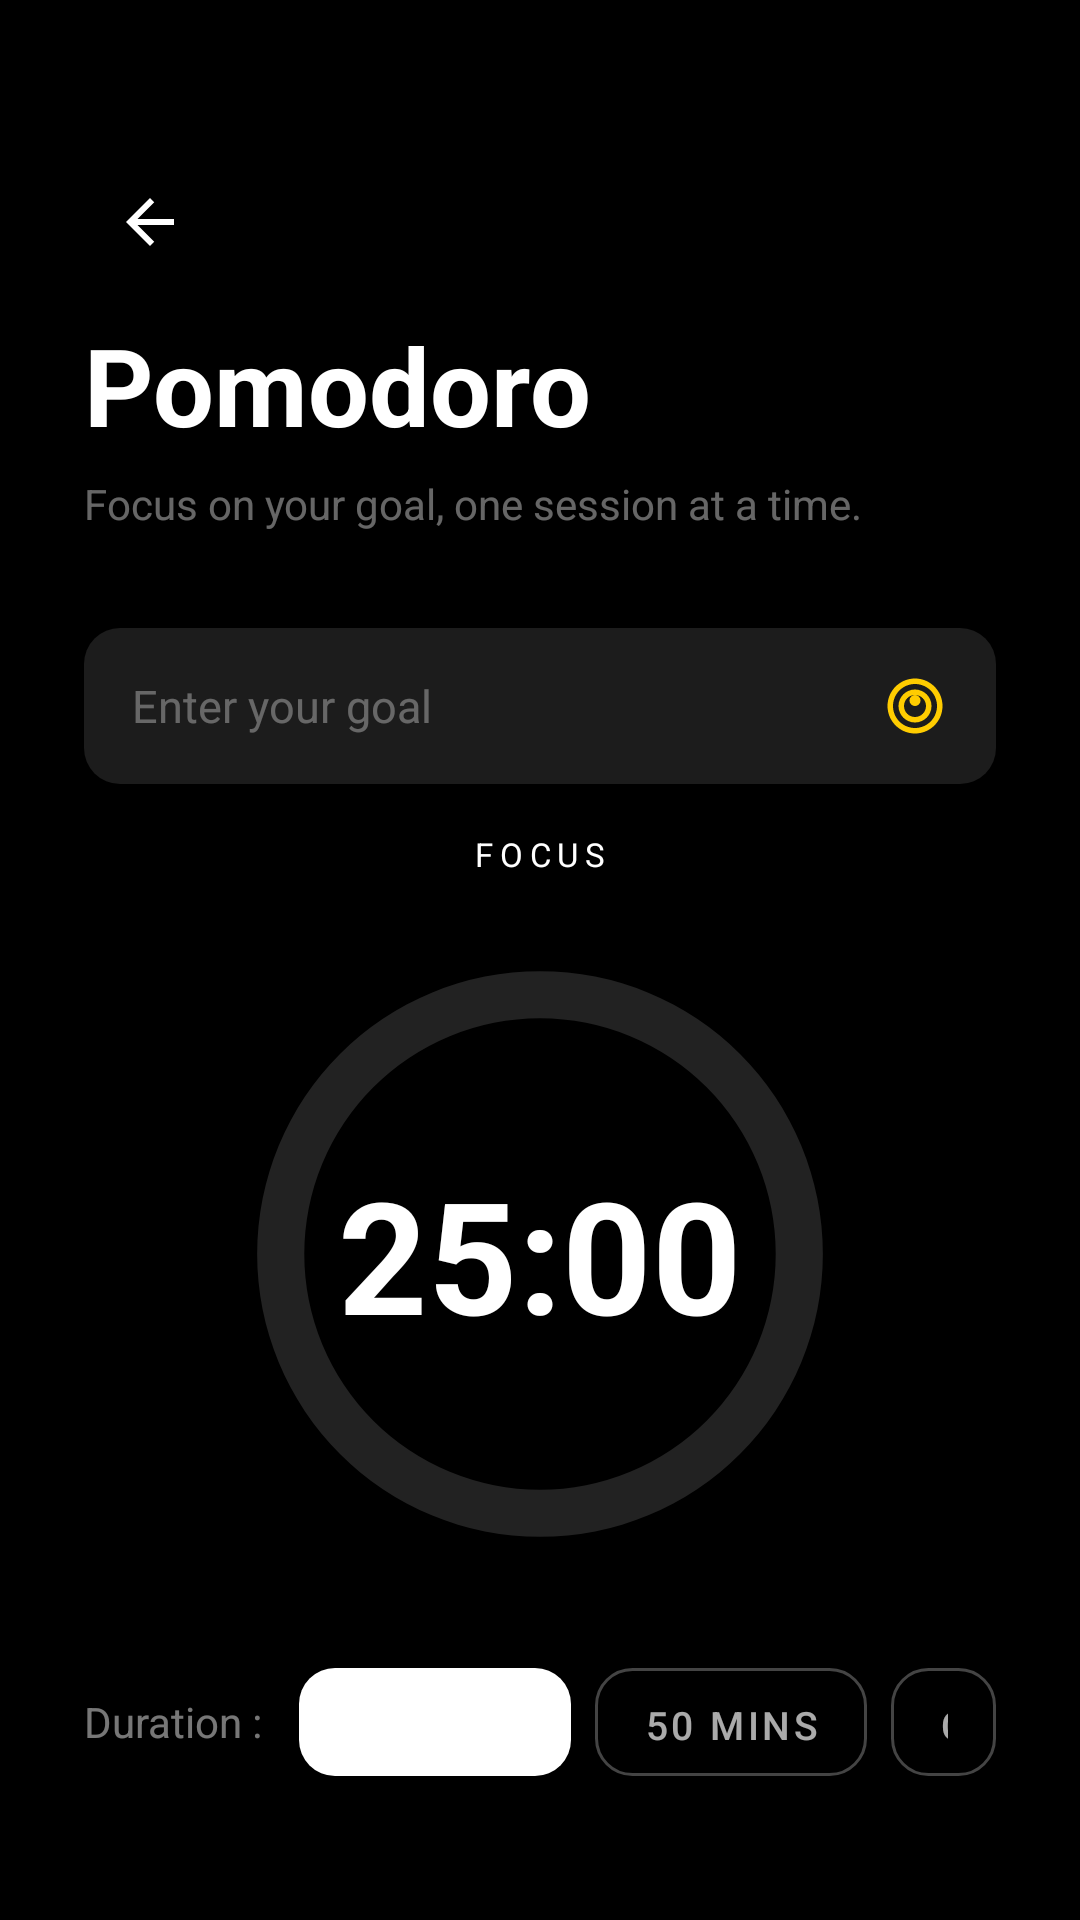

Produce the Android XML layout that renders to this screen, including the resource entries it uses.
<!-- AndroidManifest.xml: activity theme Theme.FlowLauncher.Settings -->
<!-- res/layout/activity_focus.xml -->
<?xml version="1.0" encoding="utf-8"?>
<LinearLayout
    xmlns:android="http://schemas.android.com/apk/res/android"
    android:id="@+id/focusRoot"
    android:layout_width="match_parent"
    android:layout_height="match_parent"
    android:orientation="vertical"
    android:background="#000000"
    android:paddingStart="28dp"
    android:paddingEnd="28dp"
    android:paddingBottom="40dp">

    
    <ImageButton
        android:id="@+id/btnBack"
        android:layout_width="44dp"
        android:layout_height="44dp"
        android:layout_marginTop="52dp"
        android:layout_marginBottom="8dp"
        android:src="@drawable/ic_back"
        android:tint="#AAFFFFFF"
        android:background="?android:attr/selectableItemBackgroundBorderless"
        android:contentDescription="Back" />

    
    <TextView
        android:layout_width="match_parent"
        android:layout_height="wrap_content"
        android:text="Pomodoro"
        android:textColor="#FFFFFF"
        android:textSize="36sp"
        android:textStyle="bold"
        android:layout_marginBottom="6dp" />

    <TextView
        android:layout_width="match_parent"
        android:layout_height="wrap_content"
        android:text="Focus on your goal, one session at a time."
        android:textColor="#66FFFFFF"
        android:textSize="14sp"
        android:lineSpacingMultiplier="1.3"
        android:layout_marginBottom="32dp" />

    
    <LinearLayout
        android:layout_width="match_parent"
        android:layout_height="52dp"
        android:orientation="horizontal"
        android:gravity="center_vertical"
        android:background="@drawable/bg_search"
        android:paddingHorizontal="16dp"
        android:layout_marginBottom="16dp">

        <EditText
            android:id="@+id/etGoal"
            android:layout_width="0dp"
            android:layout_height="match_parent"
            android:layout_weight="1"
            android:hint="Enter your goal"
            android:textColorHint="#55FFFFFF"
            android:textColor="#FFFFFF"
            android:textSize="15sp"
            android:background="@null"
            android:maxLines="1"
            android:singleLine="true"
            android:imeOptions="actionDone" />

        <ImageView
            android:layout_width="22dp"
            android:layout_height="22dp"
            android:src="@drawable/ic_focus"
            android:tint="#FFCC00"
            android:contentDescription="Goal" />
    </LinearLayout>

    
    <TextView
        android:id="@+id/tvPhase"
        android:layout_width="match_parent"
        android:layout_height="wrap_content"
        android:text="FOCUS"
        android:textColor="#FFFFFF"
        android:textSize="11sp"
        android:letterSpacing="0.2"
        android:gravity="center"
        android:layout_marginBottom="16dp" />

    
    <FrameLayout
        android:layout_width="220dp"
        android:layout_height="220dp"
        android:layout_gravity="center_horizontal"
        android:layout_marginBottom="28dp">

        <ProgressBar
            android:id="@+id/progressTimer"
            style="?android:attr/progressBarStyleHorizontal"
            android:layout_width="match_parent"
            android:layout_height="match_parent"
            android:progress="0"
            android:rotation="-90"
            android:progressDrawable="@drawable/progress_circle" />

        <LinearLayout
            android:layout_width="wrap_content"
            android:layout_height="wrap_content"
            android:layout_gravity="center"
            android:orientation="vertical"
            android:gravity="center">

            
            <ImageView
                android:id="@+id/ivGoalFlag"
                android:layout_width="20dp"
                android:layout_height="20dp"
                android:src="@drawable/ic_focus"
                android:tint="#FFCC00"
                android:layout_marginBottom="4dp"
                android:visibility="gone"
                android:contentDescription="Goal flag" />

            <TextView
                android:id="@+id/tvGoalDisplay"
                android:layout_width="120dp"
                android:layout_height="wrap_content"
                android:textColor="#AAFFFFFF"
                android:textSize="12sp"
                android:gravity="center"
                android:maxLines="1"
                android:ellipsize="end"
                android:layout_marginBottom="6dp"
                android:visibility="gone" />

            <TextView
                android:id="@+id/tvTimer"
                android:layout_width="wrap_content"
                android:layout_height="wrap_content"
                android:text="25:00"
                android:textColor="#FFFFFF"
                android:textSize="52sp"
                android:textStyle="bold" />
        </LinearLayout>
    </FrameLayout>

    
    <LinearLayout
        android:layout_width="match_parent"
        android:layout_height="wrap_content"
        android:orientation="horizontal"
        android:gravity="center_vertical"
        android:layout_marginBottom="8dp">

        <TextView
            android:layout_width="wrap_content"
            android:layout_height="wrap_content"
            android:text="Duration :"
            android:textColor="#77FFFFFF"
            android:textSize="14sp"
            android:layout_marginEnd="12dp" />

        <LinearLayout
            android:layout_width="wrap_content"
            android:layout_height="wrap_content"
            android:orientation="horizontal"
            android:gravity="center_vertical">

            <Button
                android:id="@+id/btnDur25"
                android:layout_width="wrap_content"
                android:layout_height="36dp"
                android:text="25 mins"
                android:textColor="#FFFFFF"
                android:textSize="13sp"
                android:background="@drawable/bg_btn_solid"
                android:paddingHorizontal="16dp"
                android:layout_marginEnd="8dp" />

            <Button
                android:id="@+id/btnDur50"
                android:layout_width="wrap_content"
                android:layout_height="36dp"
                android:text="50 mins"
                android:textColor="#AAFFFFFF"
                android:textSize="13sp"
                android:background="@drawable/bg_btn_outline"
                android:paddingHorizontal="16dp"
                android:layout_marginEnd="8dp" />

            <Button
                android:id="@+id/btnDurCustom"
                android:layout_width="wrap_content"
                android:layout_height="36dp"
                android:text="Custom"
                android:textColor="#AAFFFFFF"
                android:textSize="13sp"
                android:background="@drawable/bg_btn_outline"
                android:paddingHorizontal="16dp" />

        </LinearLayout>
    </LinearLayout>

    
    <View android:layout_width="match_parent" android:layout_height="0dp" android:layout_weight="1"/>

    
    <Button
        android:id="@+id/btnStartPause"
        android:layout_width="match_parent"
        android:layout_height="52dp"
        android:text="START"
        android:textColor="#000000"
        android:textSize="15sp"
        android:letterSpacing="0.15"
        android:background="@drawable/bg_btn_solid" />

</LinearLayout>

<!-- resources referenced by this layout -->
<resources>
  <!-- drawable bg_btn_outline (drawable) -->
  <?xml version="1.0" encoding="utf-8"?>
  <shape xmlns:android="http://schemas.android.com/apk/res/android">
      <stroke android:width="1dp" android:color="#44FFFFFF" />
      <corners android:radius="12dp" />
      <solid android:color="#00000000" />
  </shape>
  <!-- drawable bg_btn_solid (drawable) -->
  <?xml version="1.0" encoding="utf-8"?>
  <shape xmlns:android="http://schemas.android.com/apk/res/android">
      <solid android:color="#FFFFFF" />
      <corners android:radius="12dp" />
  </shape>
  <!-- drawable bg_search (drawable) -->
  <?xml version="1.0" encoding="utf-8"?>
  <shape xmlns:android="http://schemas.android.com/apk/res/android">
      <solid android:color="#1C1C1C"/>
      <corners android:radius="12dp"/>
  </shape>
  <!-- drawable ic_back (drawable) -->
  <vector xmlns:android="http://schemas.android.com/apk/res/android"
      android:width="24dp" android:height="24dp"
      android:viewportWidth="24" android:viewportHeight="24">
      <path android:fillColor="#FFFFFF"
          android:pathData="M20,11H7.83l5.59,-5.59L12,4l-8,8 8,8 1.41,-1.41L7.83,13H20v-2z"/>
  
  
  </vector>
  <!-- drawable ic_focus (drawable) -->
  <vector xmlns:android="http://schemas.android.com/apk/res/android"
      android:width="24dp" android:height="24dp"
      android:viewportWidth="24" android:viewportHeight="24">
      <path android:fillColor="#FFFFFF"
          android:pathData="M12,2C6.48,2 2,6.48 2,12s4.48,10 10,10s10,-4.48 10,-10S17.52,2 12,2zM12,20c-4.42,0 -8,-3.58 -8,-8s3.58,-8 8,-8s8,3.58 8,8S16.42,20 12,20zM12,6c-3.31,0 -6,2.69 -6,6s2.69,6 6,6s6,-2.69 6,-6S15.31,6 12,6zM12,16c-2.21,0 -4,-1.79 -4,-4s1.79,-4 4,-4s4,1.79 4,4S14.21,16 12,16z"/>
      <path android:fillColor="#FFFFFF" android:pathData="M12,10m-2,0a2,2 0,1 1,4 0a2,2 0,1 1,-4 0"/>
  </vector>
  
  <!-- drawable progress_circle (drawable) -->
  <?xml version="1.0" encoding="utf-8"?>
  <layer-list xmlns:android="http://schemas.android.com/apk/res/android">
      <item android:id="@android:id/background">
          <shape android:shape="ring" android:useLevel="false"
              android:innerRadiusRatio="2.8" android:thicknessRatio="14">
              <solid android:color="#22FFFFFF" />
          </shape>
      </item>
      <item android:id="@android:id/progress">
          <clip>
              <shape android:shape="ring" android:useLevel="true"
                  android:innerRadiusRatio="2.8" android:thicknessRatio="14">
                  <solid android:color="#FFFFFF" />
              </shape>
          </clip>
      </item>
  </layer-list>
  <style name="Theme.FlowLauncher.Settings" parent="Theme.MaterialComponents.DayNight.NoActionBar">
          <item name="android:windowBackground">@android:color/black</item>
          <item name="colorPrimary">#FFFFFF</item>
          <item name="colorPrimaryVariant">#CCCCCC</item>
          <item name="colorOnPrimary">#000000</item>
          <item name="android:statusBarColor">#000000</item>
          <item name="android:navigationBarColor">#000000</item>
      </style>
</resources>
